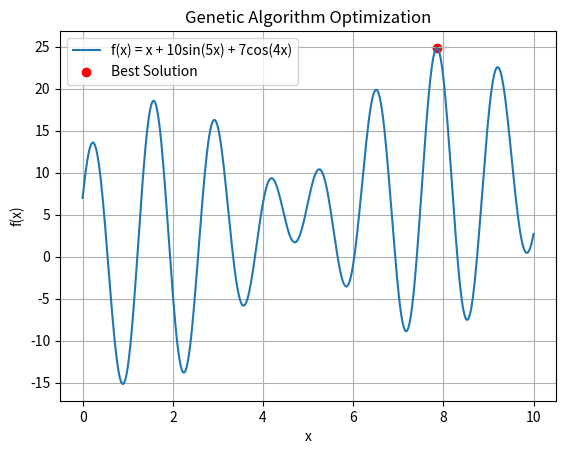
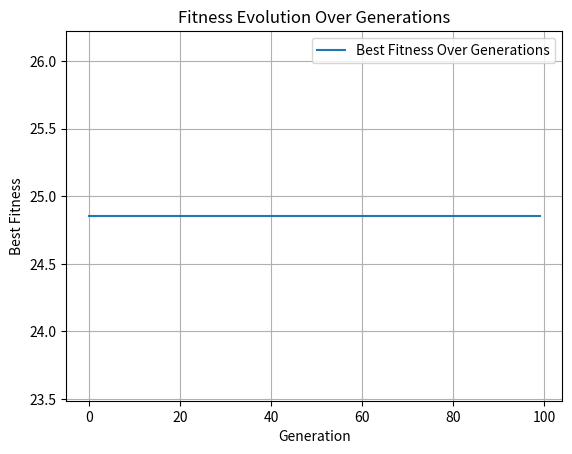

Recreate these plots in Python, in order.
# 编程实现遗传算法（要求采用二进制编码）在解空间内进行最优解搜索
# 0≤x≤10
# f(x)=x+10sin(5x)+7cos(4x)

import numpy as np
import matplotlib.pyplot as plt

# 函数定义
def f(x):
    return x + 10 * np.sin(5 * x) + 7 * np.cos(4 * x)

# 将二进制字符串转换为实数
def binary_to_decimal(binary_str, lower_bound, upper_bound):
    decimal_value = int(binary_str, 2)
    return lower_bound + (upper_bound - lower_bound) * decimal_value / (2 ** len(binary_str) - 1)

# 适应度函数
def fitness_function(binary_str, lower_bound=0, upper_bound=10):
    x = binary_to_decimal(binary_str, lower_bound, upper_bound)
    return f(x)

# 选择函数（轮盘赌选择）
def selection(population, fitness_values):
    min_fitness = min(fitness_values)
    max_fitness = max(fitness_values)
    fitness_values = [(f - min_fitness) / (max_fitness - min_fitness) for f in fitness_values]  # 调整，使得所有值非负

    total_fitness = sum(fitness_values)
    probabilities = [i / total_fitness for i in fitness_values]  # 计算选择概率
    return population[np.random.choice(len(population), p=probabilities)]

# 交叉函数
def crossover(parent1, parent2, cross_rate):
    if np.random.rand() < cross_rate:
        point = np.random.randint(1, len(parent1) - 1)  # 选择交叉点
        child1 = parent1[:point] + parent2[point:]
        child2 = parent2[:point] + parent1[point:]
    else:
        child1, child2 = parent1, parent2  # 没有交叉时直接复制
    return child1, child2

# 变异函数
def mutate(binary_str, mutation_rate):
    new_str = ''
    for gene in binary_str:
        if np.random.rand() < mutation_rate:
            new_str += '0' if gene == '1' else '1'
        else:
            new_str += gene
    return new_str

# 遗传算法主函数
def genetic_algorithm(population_size, generations, mutation_rate, cross_rate, lower_bound=0, upper_bound=10):
    # 初始化种群
    population = [''.join(np.random.choice(['0', '1']) for _ in range(10)) for _ in range(population_size)]

    best_fitness_over_time = []  # 存储每一代的最佳适应度
    best_fitness = -np.inf
    best_solution = None

    for generation in range(generations):
        fitness_values = [fitness_function(individual) for individual in population]

        # 更新最佳适应度和解
        for i, fitness in enumerate(fitness_values):
            if fitness > best_fitness:
                best_fitness = fitness
                best_solution = population[i]

        best_fitness_over_time.append(best_fitness)  # 记录最佳适应度

        # 选择
        selected_population = [selection(population, fitness_values) for _ in range(population_size)]

        # 交叉
        new_population = []
        for i in range(0, population_size, 2):
            parent1 = selected_population[i]
            parent2 = selected_population[i + 1]
            child1, child2 = crossover(parent1, parent2, cross_rate)
            new_population.extend([child1, child2])

        # 变异
        population = [mutate(individual, mutation_rate) for individual in new_population]

    # 返回最佳解和每代最佳适应度
    best_x = binary_to_decimal(best_solution, lower_bound, upper_bound)
    return best_x, best_fitness, best_fitness_over_time

def main():
    # 运行遗传算法
    best_x, best_fitness, best_fitness_over_time = genetic_algorithm(population_size=100, generations=100,
                                                                     mutation_rate=0.01, cross_rate=0.5)
    print(f"最佳解 x: {best_x:.4f}, 最优值 f(x): {best_fitness:.4f}")

    # 可视化函数
    x_values = np.linspace(0, 10, 400)
    y_values = f(x_values)
    plt.plot(x_values, y_values, label='f(x) = x + 10sin(5x) + 7cos(4x)')
    plt.scatter(best_x, best_fitness, color='red', label='Best Solution')
    plt.title('Genetic Algorithm Optimization')
    plt.xlabel('x')
    plt.ylabel('f(x)')
    plt.legend()
    plt.grid()
    plt.show()

    # 绘制迭代曲线
    plt.plot(best_fitness_over_time, label='Best Fitness Over Generations')
    plt.title('Fitness Evolution Over Generations')
    plt.xlabel('Generation')
    plt.ylabel('Best Fitness')
    plt.legend()
    plt.grid()
    plt.show()


main()
